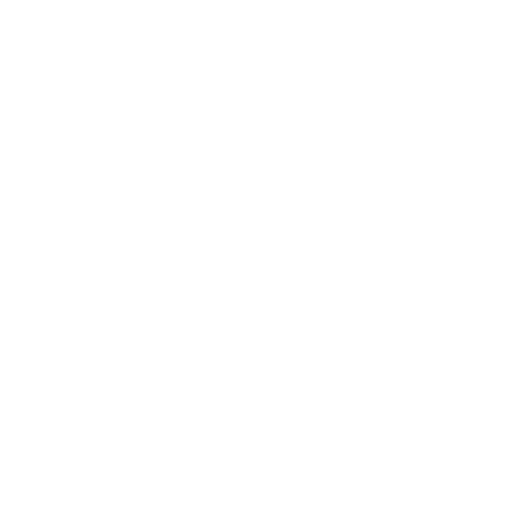
t = 0.00 s
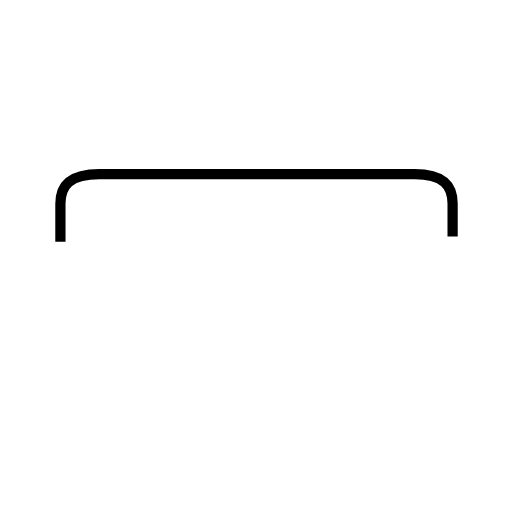
t = 1.46 s
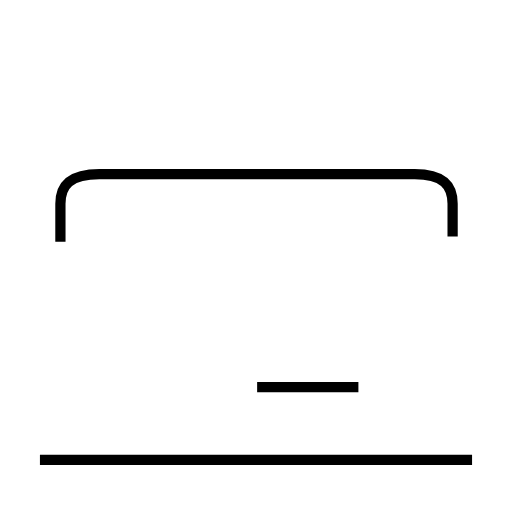
t = 3.02 s
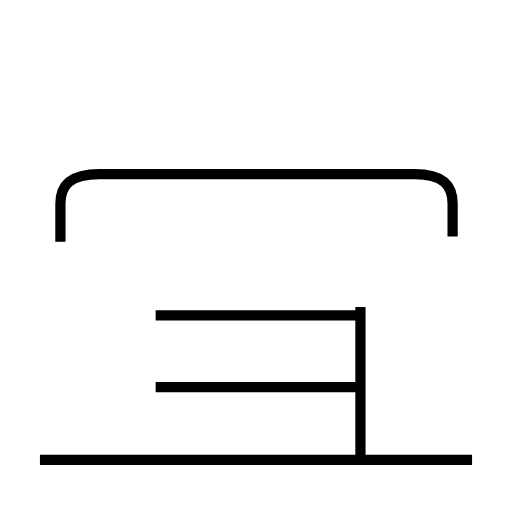
t = 4.36 s
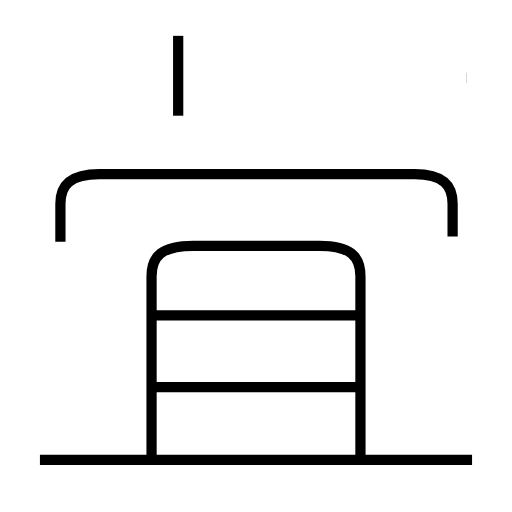
t = 5.94 s
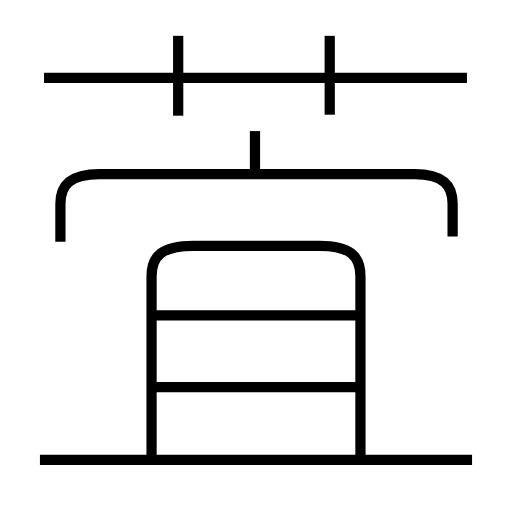
t = 7.52 s

The animated SVG that drew these frames (rendered in a browser with its animation timeline set to each time). Animation: 9 SMIL elements (animate=9); one cycle of 7.52 s.

<?xml version='1.0' encoding='utf-8'?>
<svg viewBox="0.0 -6.0 50.0 50.0" version="1.1" xmlns="http://www.w3.org/2000/svg"><rect x="-1000" y="-1000" width="2000" height="2000" stroke="white" fill="white" /><g style="fill:none;stroke:#000000;stroke-width:1"><path d="M 44.2 -20.9 L 44.2 -24.1 C 44.2 -25.9 43.3 -27.0 40.5 -27.0 L 9.7 -27.0 C 6.8 -27.0 5.9 -25.9 5.9 -24.1 L 5.9 -20.4 " transform="translate(0.0 38.0)" stroke-dasharray="48.61028304138352" stroke-dashoffset="48.61028304138352"><animate attributeName="stroke-dashoffset" from="48.61028304138352" to="0" dur="1.4583084912415054s" begin="0s" fill="freeze" /></path><path d="M 46.1 0.9 L 3.9 0.9 " transform="translate(0.0 38.0)" stroke-dasharray="42.2" stroke-dashoffset="42.2"><animate attributeName="stroke-dashoffset" from="42.2" to="0" dur="1.266s" begin="1.4583084912415054s" fill="freeze" /></path><path d="M 35.0 -6.2 L 15.2 -6.2 " transform="translate(0.0 38.0)" stroke-dasharray="19.8" stroke-dashoffset="19.8"><animate attributeName="stroke-dashoffset" from="19.8" to="0" dur="0.594s" begin="2.7243084912415054s" fill="freeze" /></path><path d="M 35.0 -13.2 L 15.2 -13.2 " transform="translate(0.0 38.0)" stroke-dasharray="19.8" stroke-dashoffset="19.8"><animate attributeName="stroke-dashoffset" from="19.8" to="0" dur="0.594s" begin="3.3183084912415053s" fill="freeze" /></path><path d="M 35.2 0.9 L 35.2 -17.0 C 35.2 -19.0 34.2 -20.0 31.2 -20.0 L 18.9 -20.0 C 15.8 -20.0 14.8 -19.0 14.8 -17.0 L 14.8 0.9 " transform="translate(0.0 38.0)" stroke-dasharray="59.741219245843794" stroke-dashoffset="59.741219245843794"><animate attributeName="stroke-dashoffset" from="59.741219245843794" to="0" dur="1.7922365773753137s" begin="3.912308491241505s" fill="freeze" /></path><path d="M 17.4 -32.7 L 17.4 -40.5 " transform="translate(0.0 38.0)" stroke-dasharray="7.799999999999997" stroke-dashoffset="7.799999999999997"><animate attributeName="stroke-dashoffset" from="7.799999999999997" to="0" dur="0.2339999999999999s" begin="5.704545068616818s" fill="freeze" /></path><path d="M 45.6 -36.4 L 4.3 -36.4 " transform="translate(0.0 38.0)" stroke-dasharray="41.300000000000004" stroke-dashoffset="41.300000000000004"><animate attributeName="stroke-dashoffset" from="41.300000000000004" to="0" dur="1.239s" begin="5.938545068616818s" fill="freeze" /></path><path d="M 24.9 -27.4 L 24.9 -31.2 " transform="translate(0.0 38.0)" stroke-dasharray="3.8000000000000007" stroke-dashoffset="3.8000000000000007"><animate attributeName="stroke-dashoffset" from="3.8000000000000007" to="0" dur="0.11400000000000002s" begin="7.177545068616818s" fill="freeze" /></path><path d="M 32.2 -32.8 L 32.2 -40.5" transform="translate(0.0 38.0)" stroke-dasharray="7.700000000000003" stroke-dashoffset="7.700000000000003"><animate attributeName="stroke-dashoffset" from="7.700000000000003" to="0" dur="0.23100000000000007s" begin="7.291545068616818s" fill="freeze" /></path></g></svg>
